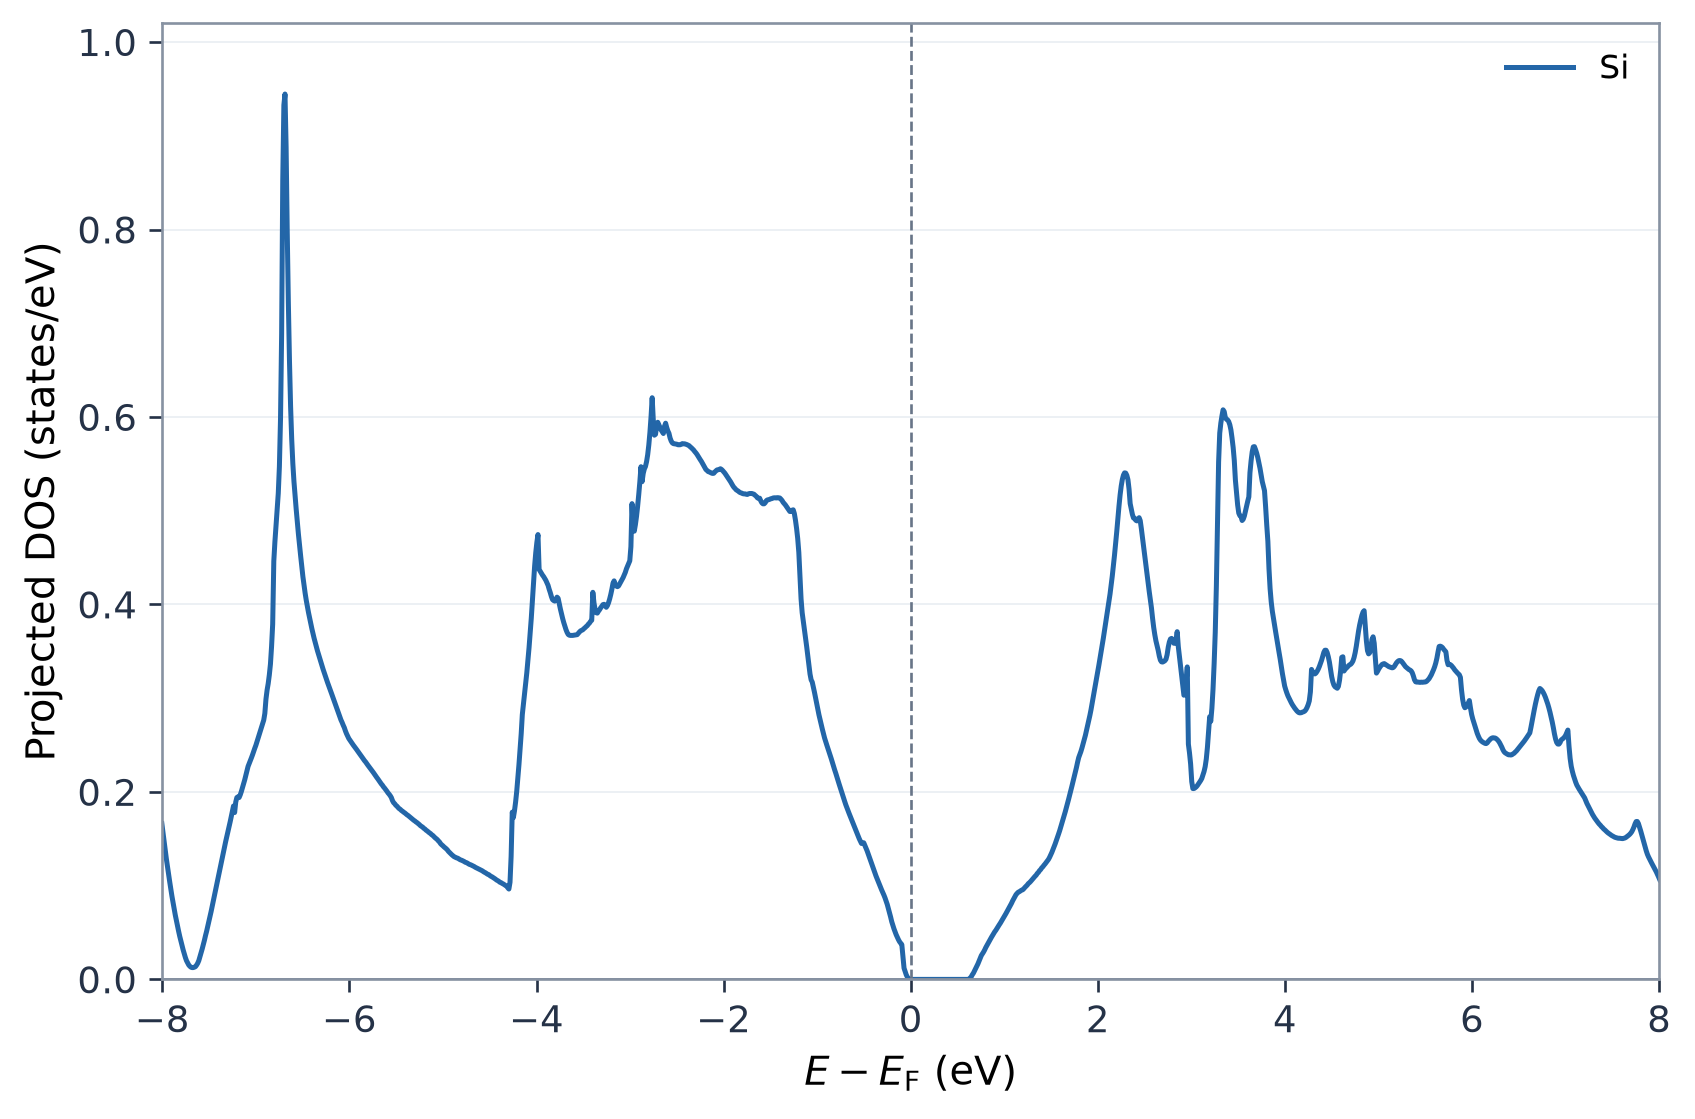

The data file committed next to this chart (first rows):
energy_minus_fermi_ev, projection, spin, dos_states_per_ev
-12.91, Si, 1, 0.0
-12.9, Si, 1, 0.0
-12.89, Si, 1, 0.0
-12.88, Si, 1, 0.0
-12.86, Si, 1, 0.0
-12.85, Si, 1, 0.0
-12.84, Si, 1, 0.0
-12.83, Si, 1, 0.0
-12.82, Si, 1, 0.0
-12.8, Si, 1, 0.0
-12.79, Si, 1, 0.0
-12.78, Si, 1, 0.0
-12.77, Si, 1, 0.0
-12.76, Si, 1, 0.0
-12.74, Si, 1, 0.0
-12.73, Si, 1, 0.0
-12.72, Si, 1, 0.0
-12.71, Si, 1, 0.0
-12.7, Si, 1, 0.0
-12.68, Si, 1, 0.0
-12.67, Si, 1, 0.0
-12.66, Si, 1, 0.0
-12.65, Si, 1, 0.0
-12.64, Si, 1, 0.0
-12.62, Si, 1, 0.0
-12.61, Si, 1, 0.0
-12.6, Si, 1, 0.0
-12.59, Si, 1, 0.0
-12.58, Si, 1, 0.0
-12.56, Si, 1, 0.0
-12.55, Si, 1, 0.0
-12.54, Si, 1, 0.0
-12.53, Si, 1, 0.0
-12.52, Si, 1, 0.0
-12.5, Si, 1, 0.0
-12.49, Si, 1, 0.0
-12.48, Si, 1, 0.0
-12.47, Si, 1, 0.0
-12.46, Si, 1, 0.0
-12.44, Si, 1, 0.0
-12.43, Si, 1, 0.0
-12.42, Si, 1, 0.0
-12.41, Si, 1, 0.0
-12.4, Si, 1, 0.0
-12.38, Si, 1, 0.0
-12.37, Si, 1, 0.0
-12.36, Si, 1, 0.0
-12.35, Si, 1, 0.0
-12.34, Si, 1, 0.0
-12.32, Si, 1, 0.0
-12.31, Si, 1, 0.0
-12.3, Si, 1, 0.0
-12.29, Si, 1, 0.0
-12.28, Si, 1, 0.0
-12.26, Si, 1, 0.0
-12.25, Si, 1, 0.0
-12.24, Si, 1, 0.0
-12.23, Si, 1, 0.0
-12.22, Si, 1, 0.0
-12.21, Si, 1, 0.0
... 1,941 more rows
